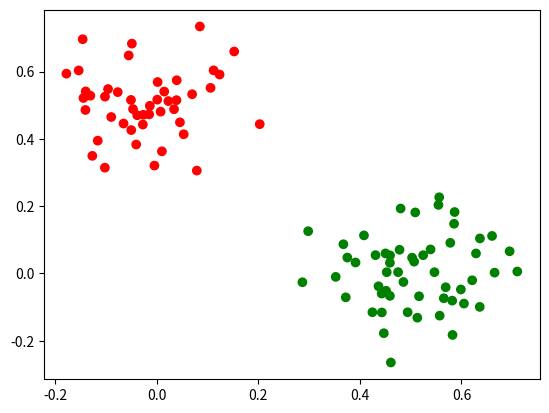

This chart was generated by the following Python code:
import numpy as np
import matplotlib.pyplot as plt
import random

c1 = np.array([0.0, 0.5])
c2 = np.array([0.5, 0.0])

batch = []
colors = []
for j in range(100):
    # pick a random centroid
    if (random.random() > 0.5):
        vec = c1
        color = "red"
    else:
        vec = c2
        color = "green"
    batch.append(np.random.normal(vec, 0.1))
    colors.append(color)

batch = np.array(batch)
plt.scatter(batch[:,0], batch[:,1], c=colors)
plt.show()
